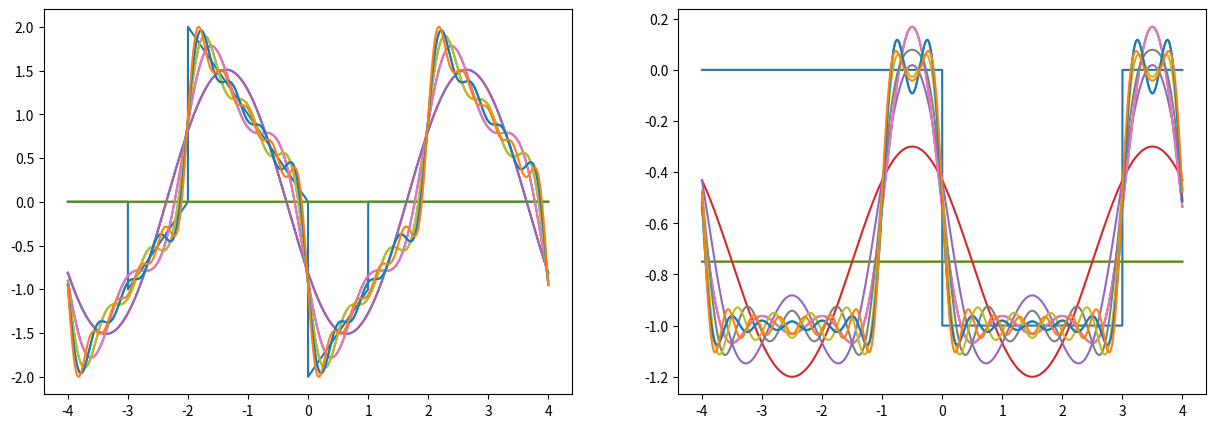

Reproduce this figure in Python.
import matplotlib.pyplot as plt
import numpy as np
from matplotlib.gridspec import GridSpec

level = 0.001

def integral(x):
    y = np.sum(x) * level
    return y

t = np.arange(-4, 4, level)

def ak(x, k, T0):
    w0 = 2 * np.pi / T0
    param = k * w0 * t
    return 2/T0 * integral(x * np.cos(param))

def bk(x, k, T0):
    w0 = 2 * np.pi / T0
    param = k * w0 * t
    return 2/T0 * integral(x * np.sin(param))

def fourier_series(x, c, T0):
    w0 = 2 * np.pi / T0
    xx = np.zeros(len(t))
    for k in range(1, c, +1):
        xx += ak(x, k, T0) * np.cos(k * w0 * t)
    for k in range(1, c, +1):
        xx += bk(x, k, T0) * np.sin(k * w0 * t)
    a0 = ak(x, 0, T0)
    return a0/2 + xx

fig = plt.figure(figsize=(15, 5))
gs = GridSpec(nrows=1, ncols=2)


#####1
x1 = np.zeros(len(t))
for idx, val in enumerate(t):
    if (1000 <= idx and idx < 2000) :
        x1[idx] = val + 2
    if (2000 <= idx and idx < 4000) :
        x1[idx] = -val
    if (4000 <= idx and idx < 5000) :
        x1[idx] = val - 2

s1 = fig.add_subplot(gs[0, 0])
s1.plot(t, x1)
for c in range (0, 11):
    s1.plot(t, fourier_series(x1, c, 4))


#####2
s2 = fig.add_subplot(gs[0, 1])

x2 = np.zeros(len(t))
x2 = np.heaviside(t-3, 1) - np.heaviside(t, 1)
s2.plot(t, x2)
for c in range (0, 11):
    s2.plot(t, fourier_series(x2, c, 4))

plt.show()